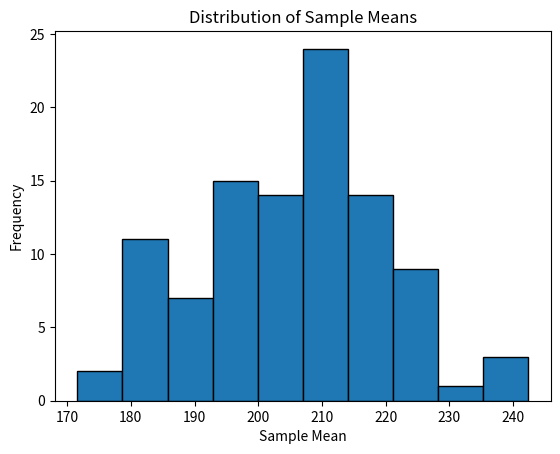

Write the Python code that produced this figure.
# Example: Calculate the population and sample means.
import pandas as pd
import numpy as np

np.random.seed(0)  # for reproducibility
species_counts = np.random.randint(100, 300, size=100)  # random counts between 100 and 300 for 100 different areas
areas = ['Area' + str(i) for i in range(1, 101)]
data = {'Area': areas, 'Species_Count': species_counts}
df = pd.DataFrame(data)

# Population mean
population_mean = df['Species_Count'].mean()

# Sample mean (taking the first three areas as a sample)
sample = df.head(3)
sample_mean = sample['Species_Count'].mean()

print("Population Mean:", population_mean)
print("Sample Mean:", sample_mean)

# Example: Calculating mean and variance for both population and sample.
# Population mean
population_mean = df['Species_Count'].mean()

# Sample mean
sample_mean = sample['Species_Count'].mean()

# Population variance
population_variance = df['Species_Count'].var(ddof=0)

# Sample variance
sample_variance = sample['Species_Count'].var(ddof=1)

print("Population Mean:", population_mean)
print("Sample Mean:", sample_mean)
print("Population Variance:", population_variance)
print("Sample Variance:", sample_variance)

import matplotlib.pyplot as plt

# Taking multiple samples and calculating their means
# That is, take a random sample of 15 values. Repeat this process 100 times.
sample_means = [np.mean(df['Species_Count'].sample(15)) for _ in range(100)]

# Plotting the distribution of sample means
plt.hist(sample_means, bins=10, edgecolor='black')
plt.xlabel('Sample Mean')
plt.ylabel('Frequency')
plt.title('Distribution of Sample Means')
plt.show()

import scipy.stats as stats

# Sample data: Number of a particular species in first three areas
sample_data = sample['Species_Count']  # Sample values

# Calculate mean and standard error of the mean (SEM)
mean = np.mean(sample_data)
standard_error = stats.sem(sample_data)

# Degrees of freedom
degrees_freedom = len(sample_data) - 1

# Calculate 95% confidence interval for sample mean
confidence_level = 0.95
confidence_interval = stats.t.interval(confidence_level, degrees_freedom, mean, standard_error)

print(f"95% Confidence Interval: {confidence_interval}")



